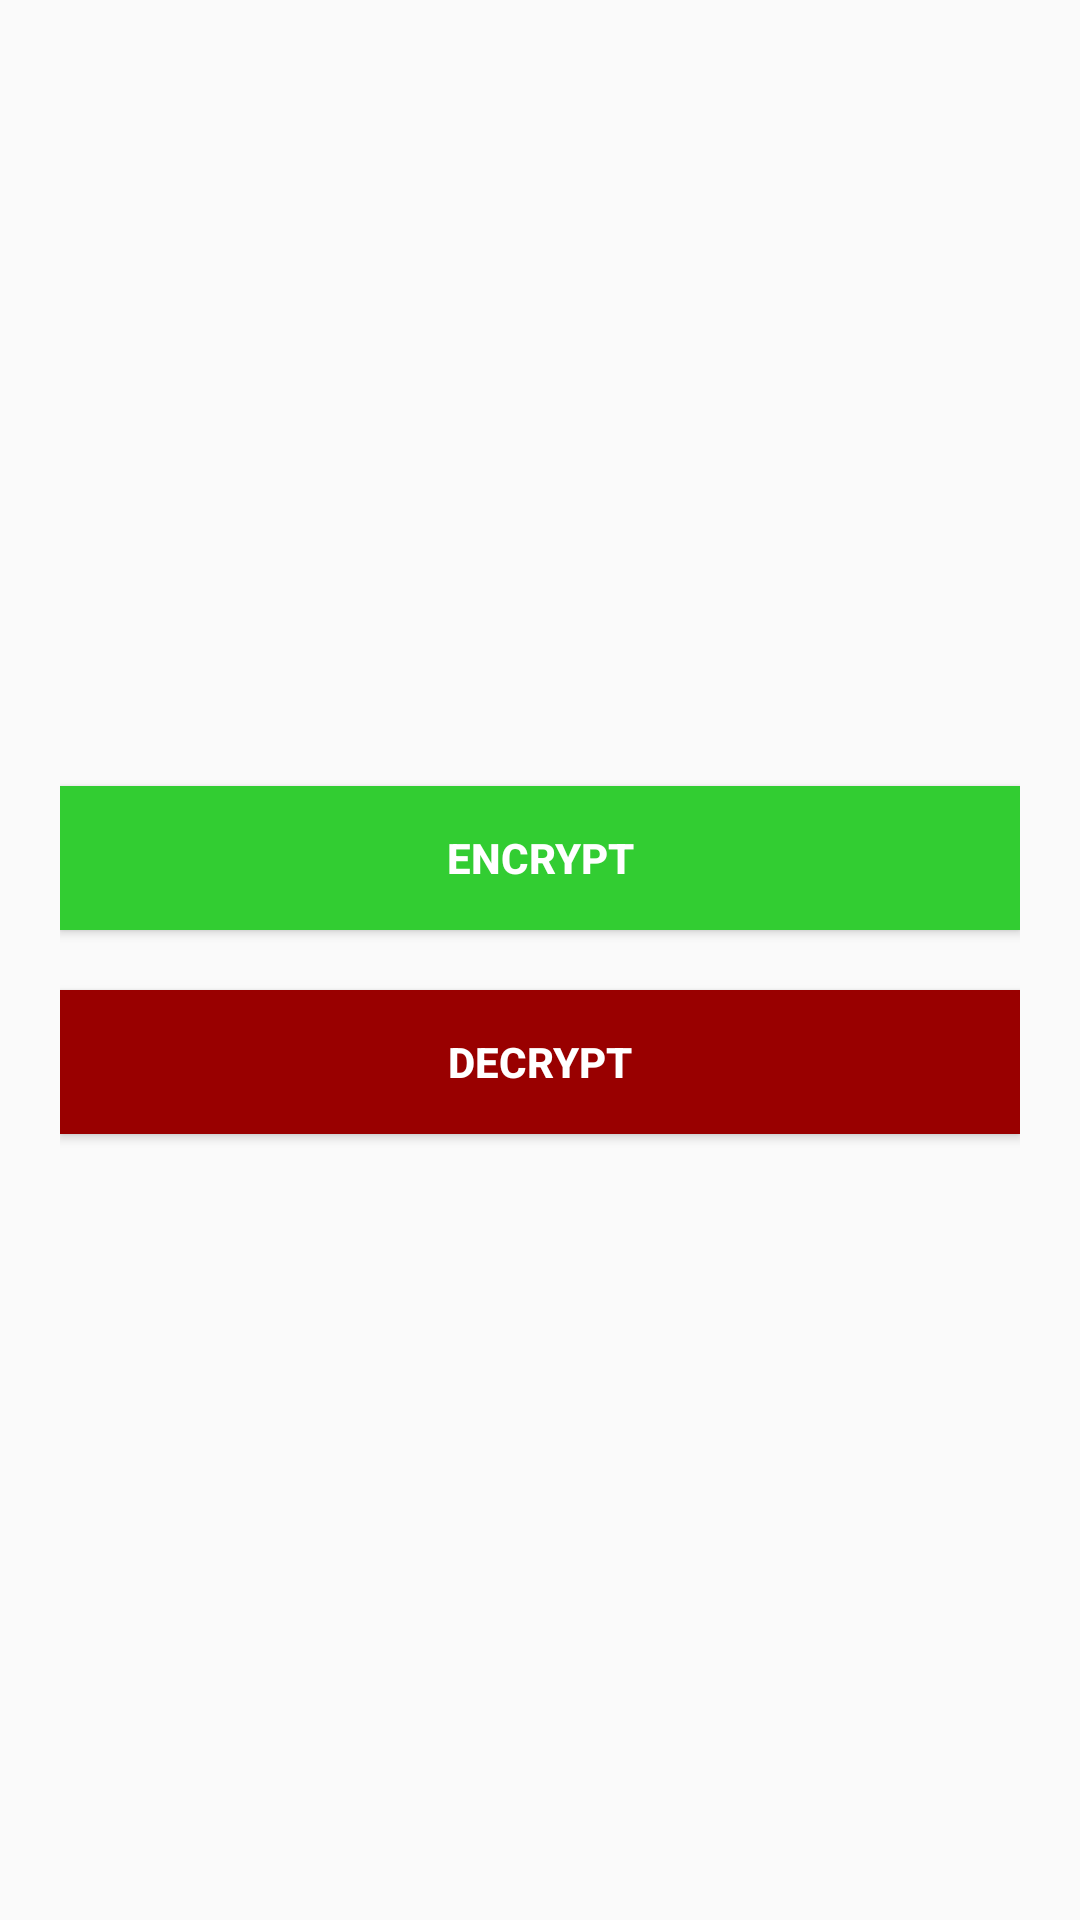

The Android layout XML behind this screen, and the referenced resources:
<!-- AndroidManifest.xml: application theme AppTheme -->
<!-- res/layout/activity_main.xml -->
<?xml version="1.0" encoding="utf-8"?>
<LinearLayout xmlns:android="http://schemas.android.com/apk/res/android"
    xmlns:tools="http://schemas.android.com/tools"
    android:layout_width="match_parent"
    android:layout_height="match_parent"
    android:orientation="vertical"
    android:gravity="center"
    android:layout_gravity="center"
    android:layout_marginBottom="20sp"
    android:padding="20sp"
    tools:context=".MainActivity">

    <Button
        android:layout_width="match_parent"
        android:layout_height="wrap_content"
        android:id="@+id/encrypt"
        android:text="@string/Encrypt"
        android:textStyle="bold"
        android:textColor="#FFFFFF"
        android:background="@color/green"
        />
    <Button
        android:layout_marginTop="20sp"
        android:layout_width="match_parent"
        android:layout_height="wrap_content"
        android:id="@+id/decrypt"
        android:textStyle="bold"
        android:textColor="#FFFFFF"
        android:text="@string/Decrypt"
        android:background="@color/red"
        />
</LinearLayout>
<!-- resources referenced by this layout -->
<resources>
  <color name="green">#32CD32</color>
  <color name="red">#990000</color>
  <string name="Decrypt">Decrypt</string>
  <string name="Encrypt">Encrypt</string>
  <style name="AppTheme" parent="Theme.AppCompat.Light.DarkActionBar">
          
          <item name="colorPrimary">@color/colorPrimary</item>
          <item name="colorPrimaryDark">@color/colorPrimaryDark</item>
          <item name="colorAccent">@color/colorAccent</item>
          <item name="android:statusBarColor">@color/colorPrimaryDark</item>
          <item name="android:windowLightStatusBar">true</item>
      </style>
  <color name="colorPrimary">#008577</color>
  <color name="colorPrimaryDark">#00574B</color>
  <color name="colorAccent">#D81B60</color>
</resources>
